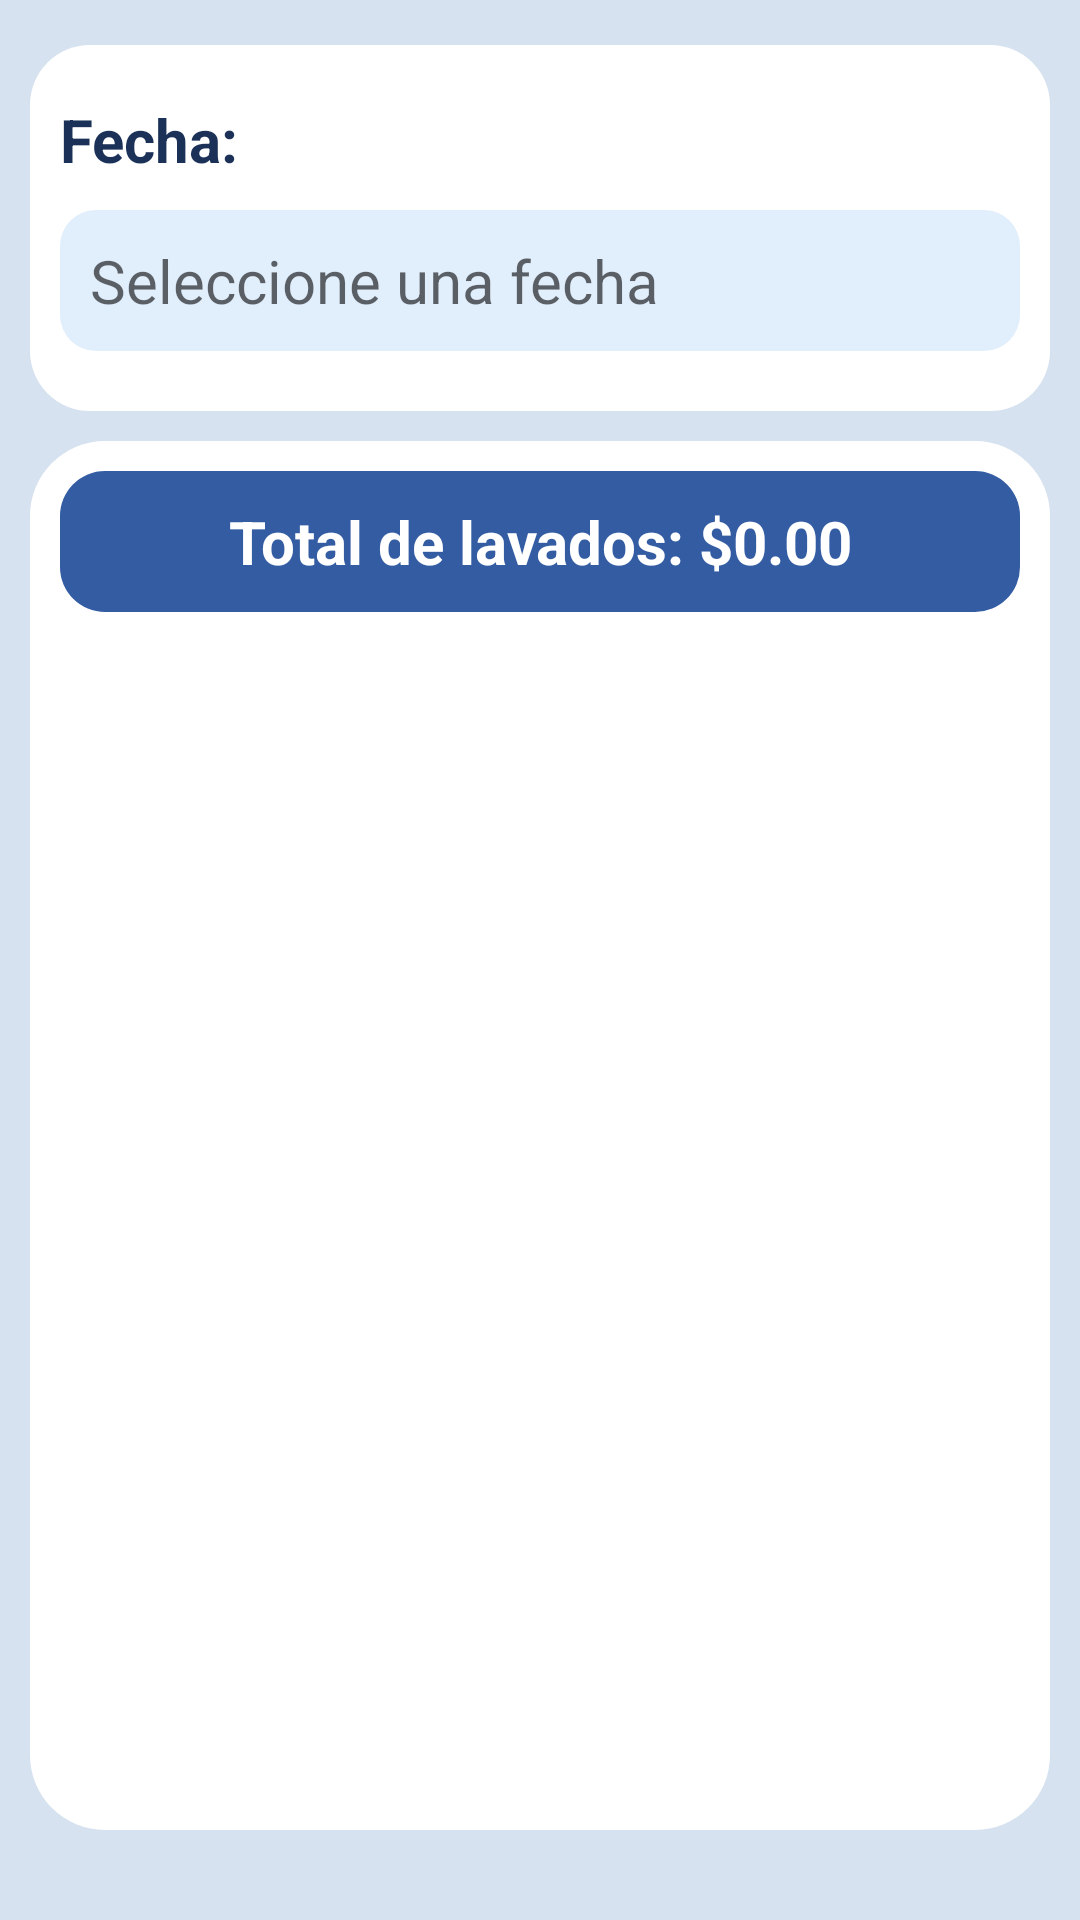

Write the Android layout XML for this screen, with the resource values it uses.
<!-- AndroidManifest.xml: application theme Theme.CarWashELAmigo -->
<!-- res/layout/activity_historial.xml -->
<?xml version="1.0" encoding="utf-8"?>
<LinearLayout xmlns:android="http://schemas.android.com/apk/res/android"
    xmlns:app="http://schemas.android.com/apk/res-auto"
    xmlns:tools="http://schemas.android.com/tools"
    android:layout_width="match_parent"
    android:layout_height="match_parent"
    android:background="@color/backgroundColor"
    android:orientation="vertical"
    tools:context=".Historial">

    <LinearLayout
        android:layout_width="match_parent"
        android:layout_height="wrap_content"
        android:padding="10dp"
        android:layout_marginStart="10dp"
        android:layout_marginTop="15dp"
        android:layout_marginEnd="10dp"
        android:background="@drawable/fondo_etxt"
        android:orientation="vertical">


        <TextView
            android:id="@+id/textView4"
            android:layout_width="match_parent"
            android:layout_height="wrap_content"
            android:layout_marginTop="8dp"
            android:text="@string/lblFecha"
            android:textColor="@color/BarraName"
            android:textSize="20dp"
            android:textStyle="bold" />

        <EditText
            android:id="@+id/etPlannedDate"
            android:layout_width="match_parent"
            android:layout_height="wrap_content"
            android:ems="10"
            android:layout_marginTop="10dp"
            android:layout_marginBottom="10dp"
            android:hint="@string/txtFecha"
            android:textSize="20dp"
            android:padding="10dp"
            android:background="@drawable/fondo_txt"
            android:inputType="date"
            android:focusable="false"
            android:clickable="true"
            android:maxLines="1" />
    </LinearLayout>

    <LinearLayout
        android:layout_width="match_parent"
        android:layout_height="match_parent"
        android:padding="10dp"
        android:layout_marginStart="10dp"
        android:layout_marginTop="10dp"
        android:layout_marginEnd="10dp"
        android:layout_marginBottom="30dp"
        android:background="@drawable/fondo_recycler_view"
        android:orientation="vertical">

        <TextView
            android:id="@+id/txt_total"
            android:layout_width="match_parent"
            android:layout_height="wrap_content"
            android:padding="10dp"
            android:textSize="20dp"
            android:textStyle="bold"
            android:textColor="@color/white"
            android:gravity="center"
            android:text="Total de lavados: $0.00"
            android:background="@drawable/fondo_total_lavados"
            android:backgroundTint="@color/c_terciario"/>

    <androidx.recyclerview.widget.RecyclerView
        android:id="@+id/lista"
        android:layout_marginTop="10dp"
        android:layout_width="match_parent"
        android:layout_height="match_parent"
        />

    </LinearLayout>

</LinearLayout>
<!-- resources referenced by this layout -->
<resources>
  <color name="BarraName">#1B3157</color>
  <color name="backgroundColor">#D6E2F0</color>
  <color name="c_terciario">#335CA3</color>
  <color name="white">#FFFFFF</color>
  <!-- drawable fondo_etxt (drawable) -->
  <?xml version="1.0" encoding="utf-8"?>
  <shape xmlns:android="http://schemas.android.com/apk/res/android">
  
      <solid
          android:color="#FFFFFF"
          android:paddingTop="25dp"
          android:paddingBottom="25dp"
          android:paddingLeft="15dp"
          android:paddingRight="15dp"
          />
  
      <corners
          android:radius="20dp"
          />
  
  </shape>
  <!-- drawable fondo_recycler_view (drawable) -->
  <?xml version="1.0" encoding="utf-8"?>
  <shape xmlns:android="http://schemas.android.com/apk/res/android">
  
      <solid
          android:color="#FFFFFF"
          android:paddingTop="25dp"
          android:paddingBottom="25dp"
          android:paddingLeft="15dp"
          android:paddingRight="15dp"
          />
  
      <corners
          android:radius="25dp"
          />
  
  </shape>
  <!-- drawable fondo_total_lavados (drawable) -->
  <?xml version="1.0" encoding="utf-8"?>
  <shape xmlns:android="http://schemas.android.com/apk/res/android">
  
      <solid
          android:color="#E1EEFC"
          />
  
      <corners
          android:radius="15dp"
          />
  
  </shape>
  <!-- drawable fondo_txt (drawable) -->
  <?xml version="1.0" encoding="utf-8"?>
  <shape xmlns:android="http://schemas.android.com/apk/res/android">
      <solid
          android:color="#E1EEFC"
          android:paddingTop="25dp"
          android:paddingBottom="25dp"
          android:paddingLeft="15dp"
          android:paddingRight="15dp"
          />
  
      <corners
          android:radius="12dp"
          />
  </shape>
  <string name="lblFecha">Fecha:</string>
  <string name="txtFecha">Seleccione una fecha</string>
  <style name="Theme.CarWashELAmigo" parent="Theme.MaterialComponents.DayNight.DarkActionBar">
          
          <item name="colorPrimary">@color/c_primario</item>
          <item name="colorPrimaryVariant">@color/c_terciario</item>
          <item name="colorOnPrimary">@color/white</item>
          
          <item name="colorSecondary">@color/c_primario</item>
          <item name="colorSecondaryVariant">@color/white</item>
          <item name="colorOnSecondary">@color/c_segundario</item>
          
          <item name="android:statusBarColor" tools:targetApi="l">?attr/colorPrimaryVariant</item>
          
      </style>
  <color name="c_primario">#27467D</color>
  <color name="c_segundario">#2F5597</color>
</resources>
